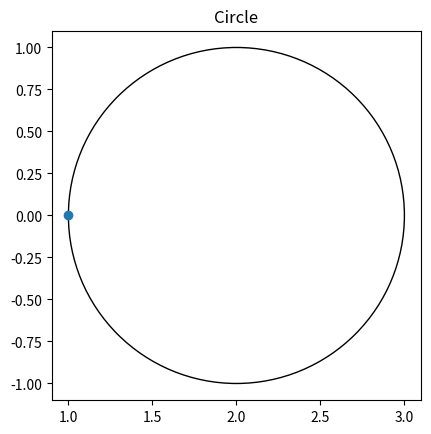

Recreate this plot in Python.
import matplotlib.pyplot as plt
import numpy as np

def crtez_kruznice_i_tocke(x_1,y_1,x_2,y_2,r,spremanje):

    figure, axes = plt.subplots()
    draw_circle = plt.Circle((x_2, y_2), r,fill=False)

    axes.set_aspect(1)
    axes.add_patch(draw_circle)
    plt.title('Circle')
    plt.scatter(x_1,y_1)
    plt.show()

    a = np.array([x_1,y_1])
    b = np.array([x_2,y_2])
    d = np.linalg.norm(a-b)

    if d > r:
        print("Točka je izvan kružnice.")
    elif d < r:
        print("Točka je unutar kružnice.")
    else:
        print("Točka je na kružnici.")

    if spremanje == True:
        plt.savefig("foo.png")    


crtez_kruznice_i_tocke(1,0,2,0,1,True)